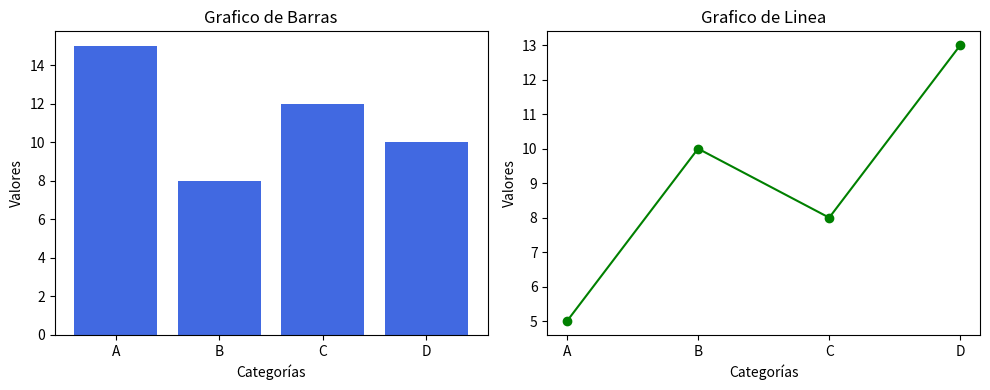

Reproduce this figure in Python.
import matplotlib.pyplot as plt

# Se agregan dos gráficos de distinto tipo a la misma figura.

# Datos de ejemplo
categorias = ['A', 'B', 'C', 'D']
valores = [15, 8, 12, 10]
tendencia = [5, 10, 8, 13]

# Crear una figura con dos subtramas
# El figzise permite cambiar el tamaño de los gráficos
fig, axs = plt.subplots(1, 2, figsize=(10, 4))

# Subtrama 1: Gráfico de barras en el primer campo.
axs[0].bar(categorias, valores, color='royalblue')
axs[0].set_title('Grafico de Barras')

# Subtrama 2: Gráfico de línea en el segundo campo.
axs[1].plot(categorias, tendencia, color='green', marker='o')
axs[1].set_title('Grafico de Linea')

# Personalización adicional
for ax in axs:
    ax.set_xlabel('Categorías')
    ax.set_ylabel('Valores')

# Ajustar la disposición
plt.tight_layout()

# Mostrar la figura con ambas subtramas
plt.show()
